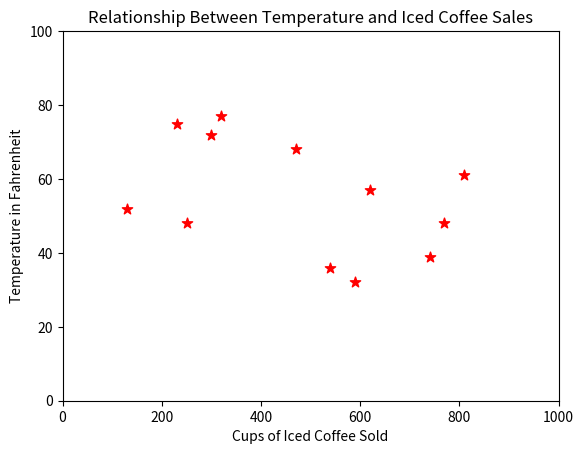

The matplotlib source for this figure:
import matplotlib.pyplot as plt

X = [590,540,740,130,810,300,320,230,470,620,770,250]
Y = [32,36,39,52,61,72,77,75,68,57,48,48]

plt.scatter(X,Y, s=60, c='red',marker='*')

plt.xlim(0,1000)
plt.ylim(0,100)


plt.title('Relationship Between Temperature and Iced Coffee Sales')
plt.xlabel('Cups of Iced Coffee Sold')
plt.ylabel('Temperature in Fahrenheit')
plt.show()